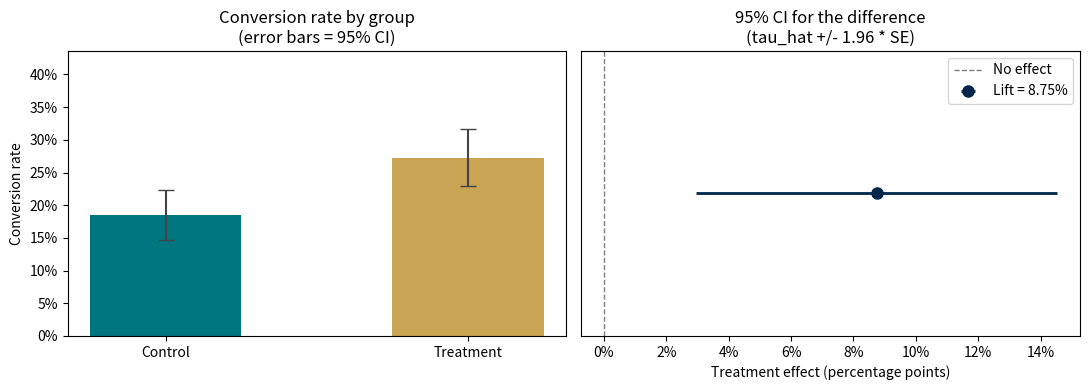
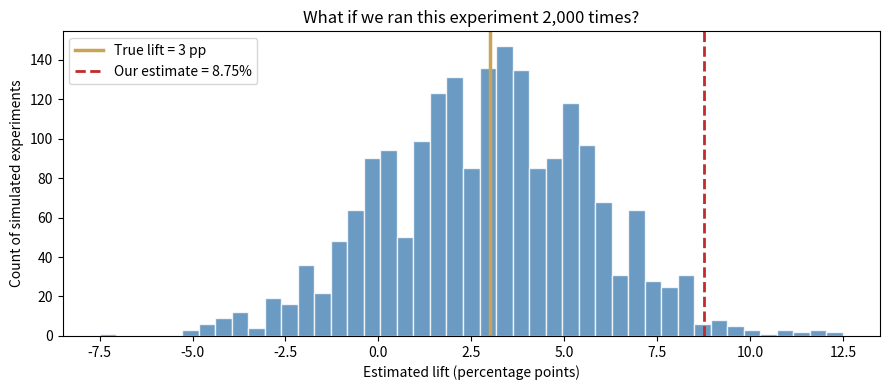
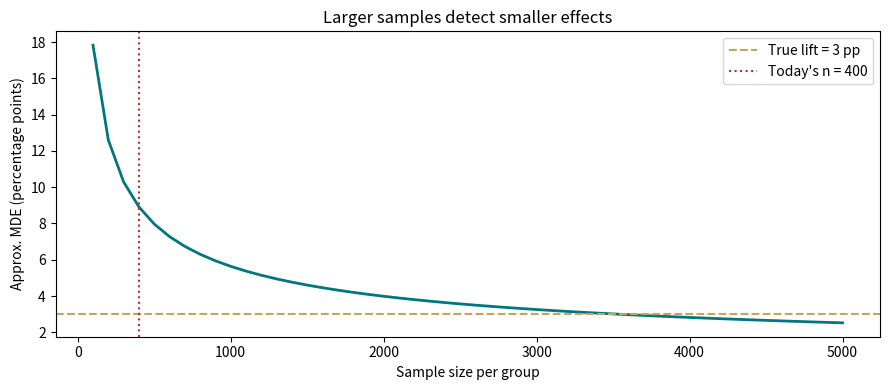
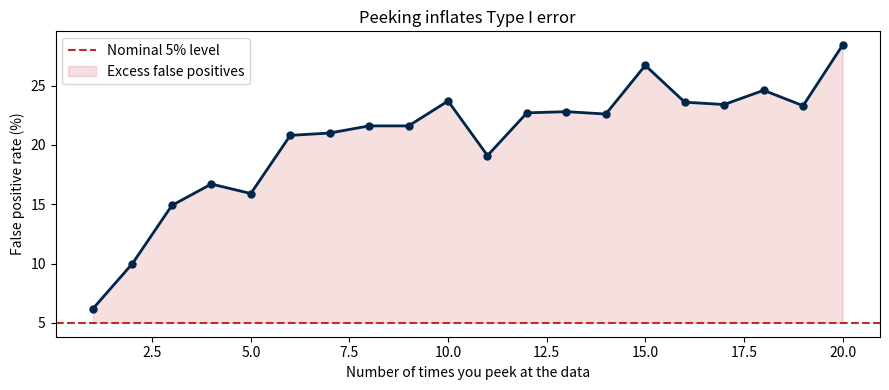

Recreate these plots in Python, in order.
import numpy as np
import pandas as pd
import matplotlib.pyplot as plt
import matplotlib.patches as mpatches
from scipy import stats

try:
    import statsmodels.formula.api as smf
    HAS_STATSMODELS = True
except Exception:
    HAS_STATSMODELS = False

pd.set_option('display.float_format', lambda x: f'{x:.4f}')
print('Libraries loaded OK.')

# ── Experiment generator ──────────────────────────────────────────────────
def make_experiment(seed, n_per_group=400, baseline_rate=0.20, true_lift=0.03):
    rng = np.random.default_rng(seed)
    treat = np.r_[np.zeros(n_per_group, dtype=int), np.ones(n_per_group, dtype=int)]
    p = np.where(treat == 1, baseline_rate + true_lift, baseline_rate)
    y = rng.binomial(1, p)
    df = pd.DataFrame({'unit': np.arange(len(treat)), 'treat': treat, 'y': y})
    df['group'] = np.where(df['treat'] == 1, 'Treatment', 'Control')
    return df

# ── MDE approximation ────────────────────────────────────────────────────────
def approximate_mde(n_per_group, sigma=0.45, alpha=0.05, power=0.80):
    z_alpha = stats.norm.ppf(1 - alpha / 2)
    z_power = stats.norm.ppf(power)
    return (z_alpha + z_power) * sigma * np.sqrt(2 / n_per_group)

# ── Repeated experiments simulator ──────────────────────────────────────────
def run_many_experiments(n_sims=2000, n_per_group=400, baseline_rate=0.20,
                         true_lift=0.03, seed=2026):
    rng = np.random.default_rng(seed)
    lifts = np.empty(n_sims)
    for s in range(n_sims):
        c = rng.binomial(1, baseline_rate, n_per_group)
        t = rng.binomial(1, baseline_rate + true_lift, n_per_group)
        lifts[s] = t.mean() - c.mean()
    return lifts

# ── Peeking simulator ────────────────────────────────────────────────────────
def peeking_false_positive_rate(n_total=1000, looks=10, sims=1500, seed=2026):
    rng = np.random.default_rng(seed)
    checkpoints = np.unique(np.linspace(50, n_total, looks, dtype=int))
    false_positives = 0
    for _ in range(sims):
        data = rng.binomial(1, 0.20, n_total * 2)
        c_all, t_all = data[:n_total], data[n_total:]
        for cp in checkpoints:
            c, t = c_all[:cp], t_all[:cp]
            if len(c) < 2:
                continue
            se = np.sqrt(t.mean()*(1-t.mean())/len(t) + c.mean()*(1-c.mean())/len(c))
            if se == 0:
                continue
            z = (t.mean() - c.mean()) / se
            if 2 * (1 - stats.norm.cdf(abs(z))) < 0.05:
                false_positives += 1
                break
    return false_positives / sims

# ── Parameters ───────────────────────────────────────────────────────────────
SEED         = 2026
N_PER_GROUP  = 400
BASELINE     = 0.20
ALPHA        = 0.05

df = make_experiment(seed=SEED, n_per_group=N_PER_GROUP, baseline_rate=BASELINE)
print(f'Dataset loaded: {len(df)} rows')
df.head(8)

group_summary = (
    df.groupby('group')
      .agg(
          users          = ('y', 'size'),
          conversions    = ('y', 'sum'),
          conversion_rate= ('y', 'mean')
      )
      .reset_index()
)
group_summary

mean_unit_c   = df.loc[df.treat == 0, 'unit'].mean()
mean_unit_t   = df.loc[df.treat == 1, 'unit'].mean()
std_unit_c    = df.loc[df.treat == 0, 'unit'].std()
std_unit_t    = df.loc[df.treat == 1, 'unit'].std()
pooled_std    = np.sqrt((std_unit_c**2 + std_unit_t**2) / 2)
smd           = (mean_unit_t - mean_unit_c) / pooled_std

print(f'Mean unit ID  — Control:   {mean_unit_c:.1f}')
print(f'Mean unit ID  — Treatment: {mean_unit_t:.1f}')
print(f'Standardized difference:   {smd:.3f}')
print('(Unit ID is sequential, so large SMD is expected — not a real covariate)')

# ── Group statistics ─────────────────────────────────────────────────────
mean_c = df.loc[df.treat == 0, 'y'].mean()
mean_t = df.loc[df.treat == 1, 'y'].mean()
n_c    = (df.treat == 0).sum()
n_t    = (df.treat == 1).sum()

# ── ATE estimate ─────────────────────────────────────────────────────────────
lift   = mean_t - mean_c

# ── Standard error of the difference in proportions ─────────────────────────
se     = np.sqrt(mean_t*(1 - mean_t)/n_t  +  mean_c*(1 - mean_c)/n_c)

# ── 95% Confidence interval ──────────────────────────────────────────────────
z_crit  = stats.norm.ppf(1 - ALPHA / 2)   # = 1.96
ci_low  = lift - z_crit * se
ci_high = lift + z_crit * se

# ── z-statistic and two-tailed p-value ──────────────────────────────────────
z_stat  = lift / se
p_value = 2 * (1 - stats.norm.cdf(abs(z_stat)))

print(f'Control conversion rate :  {mean_c:.3%}  (n={n_c})')
print(f'Treatment conversion rate: {mean_t:.3%}  (n={n_t})')
print(f'Estimated lift (tau_hat) : {lift:.3%}')
print(f'Standard error           : {se:.3%}')
print(f'95% CI                   : [{ci_low:.3%}, {ci_high:.3%}]')
print(f'z-statistic              : {z_stat:.3f}')
print(f'p-value                  : {p_value:.4f}')
print()
print(f'Decision: {"Reject H0 — significant" if p_value < ALPHA else "Fail to reject H0 — not significant"} at alpha={ALPHA}')

# ── Step 1: Run the OLS regression ──────────────────────────────────────────
if HAS_STATSMODELS:
    reg = smf.ols('y ~ treat', data=df).fit()

    # ── Step 2: Extract the pieces ───────────────────────────────────────────
    intercept   = reg.params['Intercept']
    treat_coef  = reg.params['treat']

    print('OLS regression:  y_i = alpha + tau * treat_i + epsilon_i')
    print('='*55)
    print(f'  Intercept (alpha) = {intercept:.6f}')
    print(f'  treat coef (tau)  = {treat_coef:.6f}')
    print()
    print('Direct computation:')
    print(f'  Control mean      = {mean_c:.6f}   <- should equal intercept')
    print(f'  Treatment mean    = {mean_t:.6f}')
    print(f'  Difference        = {lift:.6f}   <- should equal treat coef')
    print()
    print(f'  Intercept == Control mean?  {abs(intercept - mean_c) < 1e-10}')
    print(f'  Treat coef == Lift?         {abs(treat_coef - lift) < 1e-10}')
    print()
    print('Full regression table:')
    print(reg.summary().tables[1])
else:
    print('statsmodels not available.')

z_crit = stats.norm.ppf(1 - ALPHA / 2)
ci_half_c = z_crit * np.sqrt(mean_c * (1 - mean_c) / n_c)
ci_half_t = z_crit * np.sqrt(mean_t * (1 - mean_t) / n_t)

fig, axes = plt.subplots(1, 2, figsize=(11, 4))

# ── Left: bar chart ───────────────────────────────────────────────────────────
ax = axes[0]
ax.bar(['Control', 'Treatment'], [mean_c, mean_t],
       yerr=[ci_half_c, ci_half_t],
       color=['#007681', '#C9A454'], width=0.5,
       capsize=6, error_kw={'linewidth': 1.5, 'ecolor': '#444'})
ax.set_ylabel('Conversion rate')
ax.set_title('Conversion rate by group\n(error bars = 95% CI)')
ax.yaxis.set_major_formatter(plt.FuncFormatter(lambda y, _: f'{y:.0%}'))
ax.set_ylim(0, max(mean_c, mean_t) * 1.6)

# ── Right: CI for the difference ─────────────────────────────────────────────
ax2 = axes[1]
ax2.axvline(0, color='gray', linestyle='--', linewidth=1, label='No effect')
ax2.errorbar(lift, 0, xerr=z_crit * se, fmt='o',
             color='#00264A', markersize=8, linewidth=2,
             label=f'Lift = {lift:.2%}')
ax2.set_xlabel('Treatment effect (percentage points)')
ax2.set_title('95% CI for the difference\n(tau_hat +/- 1.96 * SE)')
ax2.xaxis.set_major_formatter(plt.FuncFormatter(lambda x, _: f'{x:.0%}'))
ax2.set_yticks([])
ax2.legend()

plt.tight_layout()
plt.show()
print(f'Left panel: error bars show uncertainty around EACH group mean separately.')
print(f'Right panel: CI shows uncertainty around the DIFFERENCE. Zero {"excluded" if ci_low > 0 else "included"}.')

lifts_sim = run_many_experiments(
    n_sims=2000, n_per_group=N_PER_GROUP,
    baseline_rate=BASELINE, seed=SEED
)

plt.figure(figsize=(9, 4))
plt.hist(lifts_sim * 100, bins=45, edgecolor='white', color='steelblue', alpha=0.8)
plt.axvline(0.03 * 100, color='#C9A454', linewidth=2.5, label='True lift = 3 pp')
plt.axvline(lift  * 100, color='#C02C2C', linewidth=2,   linestyle='--',
            label=f'Our estimate = {lift:.2%}')
plt.xlabel('Estimated lift (percentage points)')
plt.ylabel('Count of simulated experiments')
plt.title('What if we ran this experiment 2,000 times?')
plt.legend()
plt.tight_layout()
plt.show()

print(f'Mean of simulated lifts : {lifts_sim.mean():.3%}  (should be close to true 3.00%)')
print(f'Std  of simulated lifts : {lifts_sim.std():.3%}  (should be close to SE={se:.3%})')
print(f'Our single estimate     : {lift:.3%}')
print(f'Fraction of sims <= 0   : {(lifts_sim <= 0).mean():.1%}  (would wrongly conclude no effect)')

mde_today = approximate_mde(N_PER_GROUP)
print(f'MDE for n = {N_PER_GROUP} per group : {mde_today:.2%}')
print(f'True lift               : 3.00%  (revealed at end of class)')
print(f'Our estimate            : {lift:.2%}')
print()
powered = 0.03 >= mde_today
print(f'Was the experiment well-powered to detect the TRUE 3pp effect?')
print(f'  MDE = {mde_today:.2%},  True lift = 3.00%')
print(f'  Answer: {"YES" if powered else "NO — underpowered"}')

sample_sizes = np.arange(100, 5100, 100)
mde_values   = np.array([approximate_mde(n) for n in sample_sizes])

plt.figure(figsize=(9, 4))
plt.plot(sample_sizes, mde_values * 100, color='#007681', linewidth=2)
plt.axhline(3.0,          color='#C9A454', linestyle='--', linewidth=1.5,
            label='True lift = 3 pp')
plt.axvline(N_PER_GROUP,  color='#C02C2C', linestyle=':',  linewidth=1.5,
            label=f"Today's n = {N_PER_GROUP}")
plt.xlabel('Sample size per group')
plt.ylabel('Approx. MDE (percentage points)')
plt.title('Larger samples detect smaller effects')
plt.legend()
plt.tight_layout()
plt.show()

# Find required n to detect 3pp
n_for_3pp = sample_sizes[mde_values <= 0.03][0] if any(mde_values <= 0.03) else '>5000'
print(f'Minimum n per group to detect 3pp effect: ~{n_for_3pp}')

print(f'{"n per group":>12}  {"MDE":>10}  {"Detects 3pp?"}' )
print('-' * 45)
for n in [200, 400, 1000, 2500, 5000]:
    mde = approximate_mde(n)
    flag = 'YES' if 0.03 >= mde else 'No (underpowered)'
    print(f'{n:>12}  {mde:>10.2%}  {flag}')

looks_grid = np.arange(1, 21)
fp_rates   = [
    peeking_false_positive_rate(looks=int(k), sims=1000, seed=SEED + int(k))
    for k in looks_grid
]

plt.figure(figsize=(9, 4))
plt.plot(looks_grid, np.array(fp_rates) * 100, marker='o', markersize=5,
         color='#00264A', linewidth=2)
plt.axhline(5, color='#C02C2C', linestyle='--', linewidth=1.5,
            label='Nominal 5% level')
plt.fill_between(looks_grid, 5, np.array(fp_rates)*100,
                 where=np.array(fp_rates)*100 > 5,
                 alpha=0.15, color='#C02C2C', label='Excess false positives')
plt.xlabel('Number of times you peek at the data')
plt.ylabel('False positive rate (%)')
plt.title('Peeking inflates Type I error')
plt.legend()
plt.tight_layout()
plt.show()

fp_at_10 = fp_rates[9] * 100
print(f'False positive rate at 10 peeks: {fp_at_10:.1f}%  (should be 5% if done correctly)')

rng_nc           = np.random.default_rng(SEED + 99)
COMPLIANCE_RATE  = 0.70

df_nc = df.copy()
treatment_idx     = df_nc[df_nc.treat == 1].index
non_complier_mask = rng_nc.random(len(treatment_idx)) > COMPLIANCE_RATE
non_complier_idx  = treatment_idx[non_complier_mask]

df_nc['received'] = df_nc['treat'].copy()         # start: everyone receives as assigned
df_nc.loc[non_complier_idx, 'received'] = 0       # 30% of treatment group did NOT receive it

print('Assignment vs actual receipt:')
print(df_nc.groupby(['treat','received']).size().rename('count').reset_index().to_string(index=False))
print()
actual_cr = df_nc.loc[df_nc.treat==1,'received'].mean()
print(f'Actual compliance rate among assigned-treatment: {actual_cr:.1%}')

mean_assigned_t  = df_nc.loc[df_nc.treat == 1, 'y'].mean()
mean_assigned_c  = df_nc.loc[df_nc.treat == 0, 'y'].mean()
ITT              = mean_assigned_t - mean_assigned_c

print(f'Mean outcome — assigned treatment : {mean_assigned_t:.3%}')
print(f'Mean outcome — assigned control   : {mean_assigned_c:.3%}')
print(f'ITT estimate                      : {ITT:.3%}')
print()
print(f'For reference, clean RCT estimate : {lift:.3%}')

mean_received_1  = df_nc.loc[df_nc.received == 1, 'y'].mean()
mean_received_0  = df_nc.loc[df_nc.received == 0, 'y'].mean()
naive_estimate   = mean_received_1 - mean_received_0

print(f'Mean outcome — received treatment : {mean_received_1:.3%}')
print(f'Mean outcome — did NOT receive    : {mean_received_0:.3%}')
print(f'Naive estimate                    : {naive_estimate:.3%}')
print()
print(f'ITT (assignment-based, unbiased)  : {ITT:.3%}')
print(f'Clean RCT estimate                : {lift:.3%}')

# First stage: effect of ASSIGNMENT on actual RECEIPT
first_stage = (
    df_nc.loc[df_nc.treat == 1, 'received'].mean() -
    df_nc.loc[df_nc.treat == 0, 'received'].mean()
)

# LATE = ITT / first stage
LATE = ITT / first_stage

print(f'First stage (compliance rate) : {first_stage:.3%}')
print(f'ITT                           : {ITT:.3%}')
print(f'LATE  =  ITT / first_stage    : {LATE:.3%}')
print()
print('Full comparison:')
rows = [
    ('True effect (hidden)',        '3.000%'),
    ('Clean RCT (no non-compliance)', f'{lift:.3%}'),
    ('ITT (assignment-based)',      f'{ITT:.3%}'),
    ('LATE (compliers only)',       f'{LATE:.3%}'),
    ('Naive (biased)',              f'{naive_estimate:.3%}'),
]
for label, val in rows:
    print(f'  {label:<35} {val}')

reduced_form = (
    df_nc.loc[df_nc.treat == 1, 'y'].mean() -
    df_nc.loc[df_nc.treat == 0, 'y'].mean()
)

wald = reduced_form / first_stage

print(f'Reduced form (= ITT)  : {reduced_form:.6f}')
print(f'First stage           : {first_stage:.6f}')
print(f'Wald estimator        : {wald:.6f}')
print(f'LATE from above       : {LATE:.6f}')
print(f'Are they identical?   : {abs(wald - LATE) < 1e-10}')

TRUE_LIFT = 0.03

print(f'True lift used to generate the data : {TRUE_LIFT:.1%}')
print(f'Our single-experiment estimate       : {lift:.2%}')
print(f'MDE for n = {N_PER_GROUP}                   : {approximate_mde(N_PER_GROUP):.2%}')
print()
n_needed = int(((stats.norm.ppf(0.975) + stats.norm.ppf(0.80)) * 0.45)**2 * 2 / TRUE_LIFT**2)
print(f'To reliably detect {TRUE_LIFT:.0%} at 80% power you need ~{n_needed} per group')
print(f'We used {N_PER_GROUP} per group — we were underpowered.')
print(f'We got a significant result anyway because our estimate was a lucky overestimate.')
